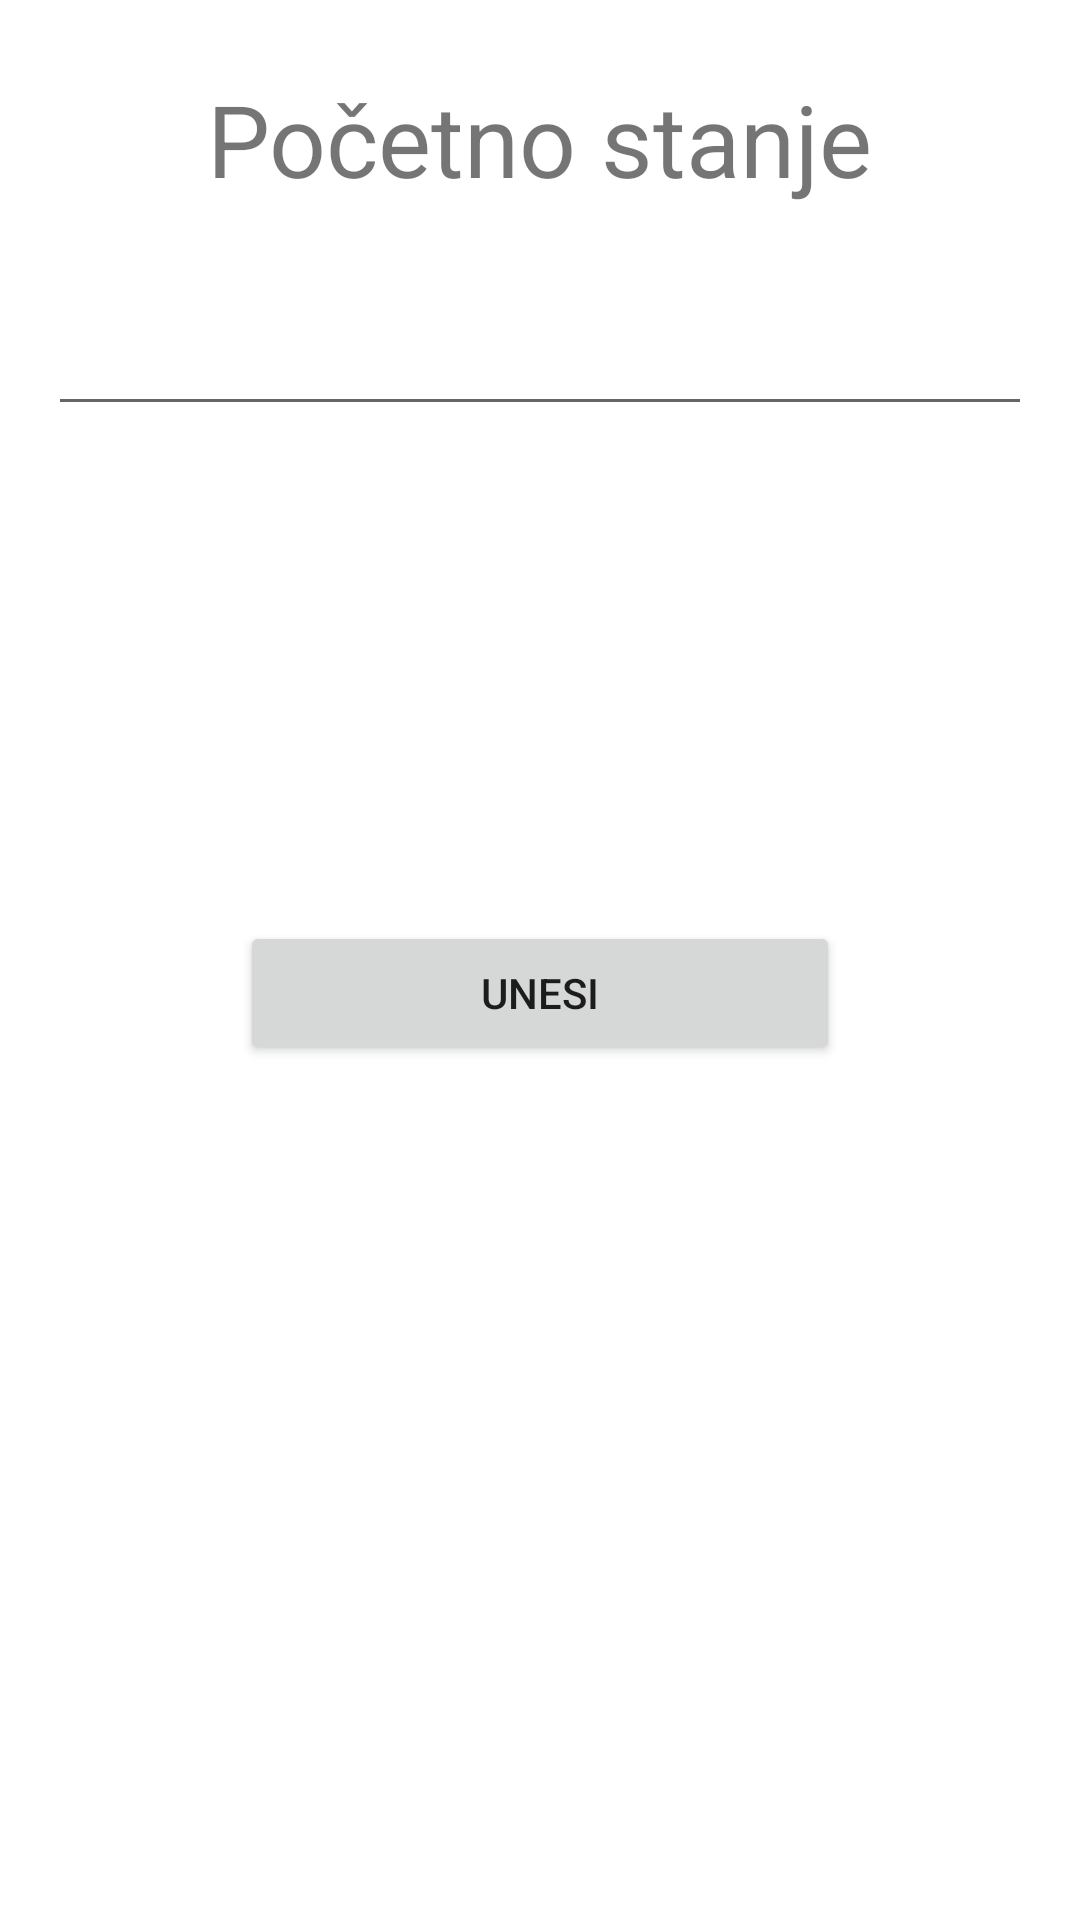

This screen was rendered from an Android layout file. Write that file and the resources it references.
<!-- AndroidManifest.xml: application theme Theme.Pracenjetroskova -->
<!-- res/layout/pocetno_stanje.xml -->
<?xml version="1.0" encoding="utf-8"?>
<androidx.constraintlayout.widget.ConstraintLayout xmlns:android="http://schemas.android.com/apk/res/android"
    xmlns:app="http://schemas.android.com/apk/res-auto"
    xmlns:tools="http://schemas.android.com/tools"
    android:layout_width="match_parent"
    android:layout_height="match_parent"
    tools:context=".PocetnoStanje">

    <TextView
        android:id="@+id/textView12"
        android:layout_width="wrap_content"
        android:layout_height="wrap_content"
        android:layout_marginStart="16dp"
        android:layout_marginLeft="16dp"
        android:layout_marginTop="24dp"
        android:layout_marginEnd="16dp"
        android:layout_marginRight="16dp"
        android:textSize="100px"
        android:text="@string/pocetnoStnaje"
        app:layout_constraintEnd_toEndOf="parent"
        app:layout_constraintStart_toStartOf="parent"
        app:layout_constraintTop_toTopOf="parent" />

    <EditText
        android:id="@+id/PocetnoStanje"
        android:layout_width="0dp"
        android:layout_height="wrap_content"
        android:layout_marginStart="16dp"
        android:layout_marginLeft="16dp"
        android:layout_marginTop="32dp"
        android:layout_marginEnd="16dp"
        android:layout_marginRight="16dp"
        android:ems="10"
        android:inputType="number"
        app:layout_constraintEnd_toEndOf="parent"
        app:layout_constraintStart_toStartOf="parent"
        app:layout_constraintTop_toBottomOf="@+id/textView12" />

    <Button
        android:id="@+id/btnPocetnoStanje"
        android:layout_width="200dp"
        android:layout_height="wrap_content"
        android:layout_marginStart="16dp"
        android:layout_marginLeft="16dp"
        android:layout_marginTop="165dp"
        android:layout_marginEnd="16dp"
        android:layout_marginRight="16dp"
        android:text="@string/unesi"
        app:layout_constraintEnd_toEndOf="parent"
        app:layout_constraintStart_toStartOf="parent"
        app:layout_constraintTop_toBottomOf="@+id/PocetnoStanje" />

</androidx.constraintlayout.widget.ConstraintLayout>
<!-- resources referenced by this layout -->
<resources>
  <string name="pocetnoStnaje">Početno stanje</string>
  <string name="unesi">Unesi</string>
  <style name="Theme.Pracenjetroskova" parent="Theme.MaterialComponents.DayNight.DarkActionBar">
          
          <item name="colorPrimary">@color/purple_500</item>
          <item name="colorPrimaryVariant">@color/purple_700</item>
          <item name="colorOnPrimary">@color/white</item>
          
          <item name="colorSecondary">@color/teal_200</item>
          <item name="colorSecondaryVariant">@color/teal_700</item>
          <item name="colorOnSecondary">@color/black</item>
          
          <item name="android:statusBarColor" tools:targetApi="l">?attr/colorPrimaryVariant</item>
          
      </style>
  <!-- not gathered from this repository: default colours our renderer supplied (Android Studio template values) -->
  <color name="purple_500">#FF6200EE</color>
  <color name="purple_700">#FF3700B3</color>
  <color name="teal_200">#FF03DAC5</color>
  <color name="teal_700">#FF018786</color>
  <color name="black">#FF000000</color>
  <color name="white">#FFFFFFFF</color>
</resources>
